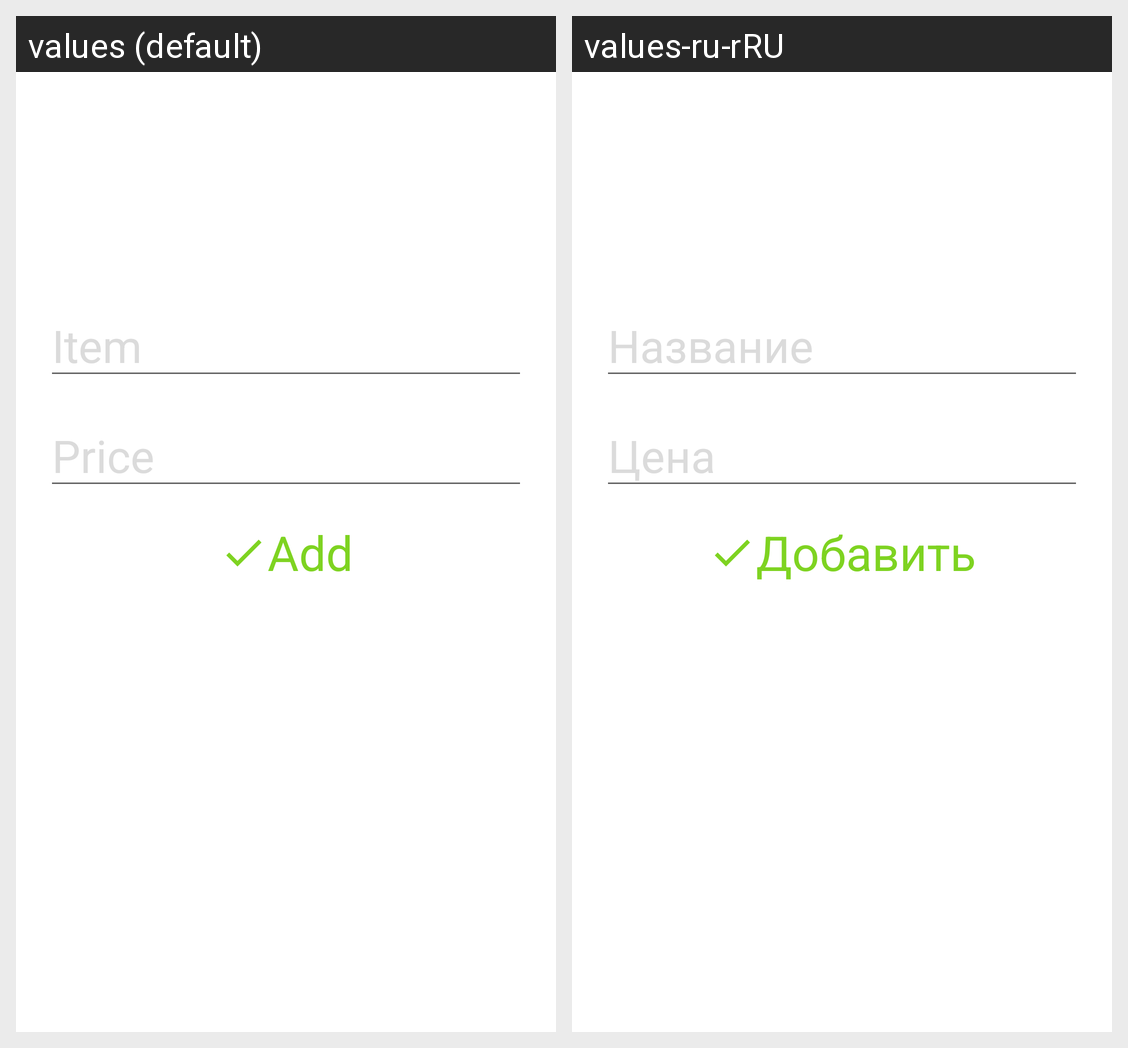

Here is an Android app screen in its default locale and in the app's own translations. Write out the translated-string differences for the strings that appear on this screen.
Android screen res/layout/activity_add_item.xml rendered under 2 locales, left to right: values (default), values-ru-rRU. Device: Nexus 5 (rendered at 1080×1920; each locale shown at half size, 540×960, under a caption strip naming it); theme Theme.LoftMoney_2.
Strings drawn on this screen, with the default value and each locale's value (text and hints the layout hard-codes, and strings that could not be matched under every locale, appear in the picture but are not listed):

item
  values: Item
  values-ru-rRU: Название

price
  values: Price
  values-ru-rRU: Цена

Add
  values: Add
  values-ru-rRU: Добавить
